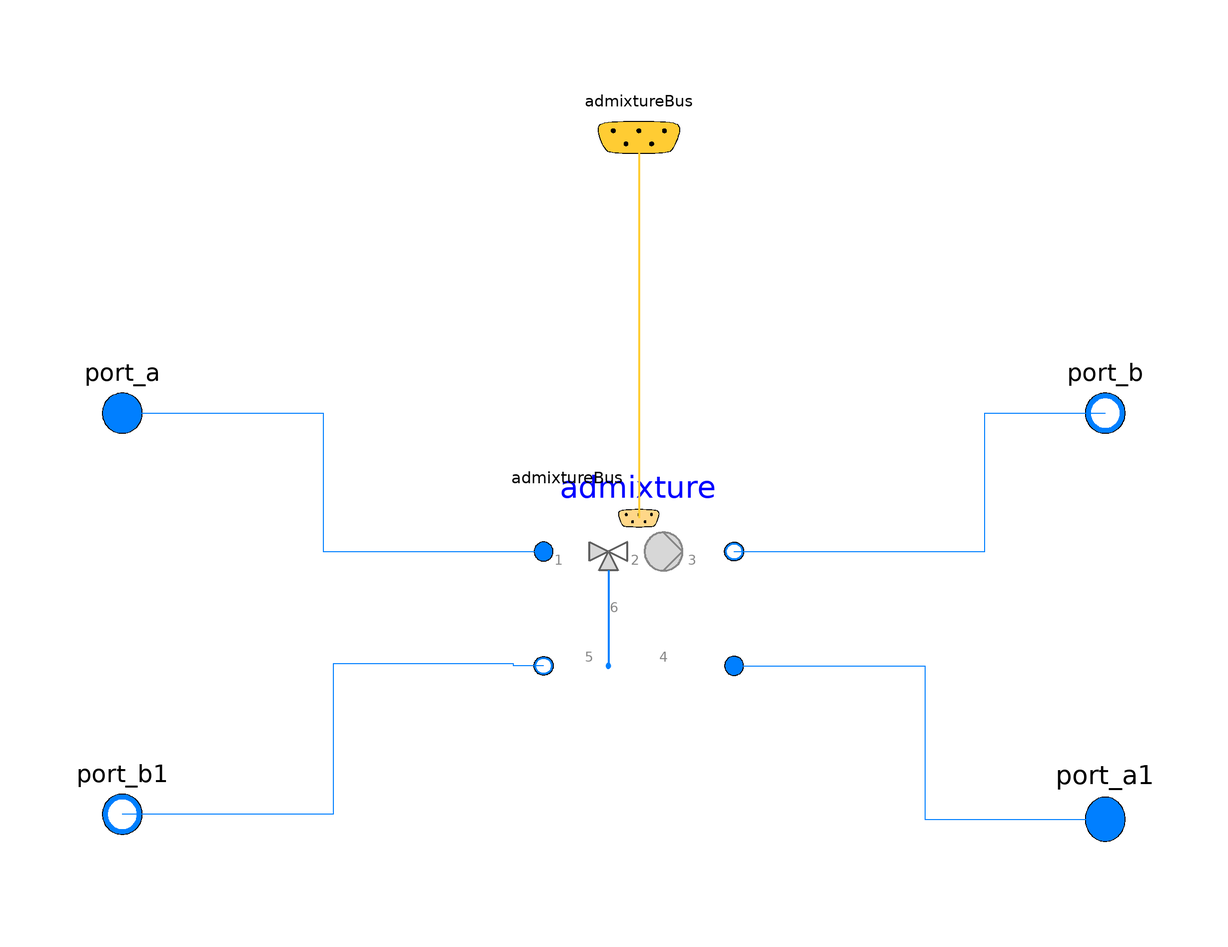

The component connection diagram of the Modelica model below, drawn from its own Placement and Line annotations.

model ModularAdmixture

replaceable package Medium =
     Modelica.Media.Water.ConstantPropertyLiquidWater
     constrainedby Modelica.Media.Interfaces.PartialMedium;

     parameter Boolean use_advancedControl=true;
     parameter Boolean severalHeatcurcuits=true;


  Admixture admixture[k](
    redeclare package Medium = Medium,
    k=k,
    m_flow_nominalCon=m_flow_nominalCon,
    dp_nominalCon=dp_nominalCon,
    QNomCon=QNomCon,
    energyDynamics=Modelica.Fluid.Types.Dynamics.FixedInitial,
    Kv=10) if use_advancedControl and severalHeatcurcuits annotation (Placement(
        transformation(
        extent={{-19,-19},{19,19}},
        rotation=0,
        origin={5,1})));
  Modelica.Fluid.Interfaces.FluidPort_a port_a[k](redeclare package Medium =
        AixLib.Media.Water)
    annotation (Placement(transformation(extent={{-108,30},{-88,50}})));
  Modelica.Fluid.Interfaces.FluidPort_b port_b[k](redeclare package Medium =
        AixLib.Media.Water)
    annotation (Placement(transformation(extent={{88,30},{108,50}})));
  Modelica.Fluid.Interfaces.FluidPort_b port_b1[k](redeclare package Medium =
        AixLib.Media.Water)
    annotation (Placement(transformation(extent={{-108,-50},{-88,-30}})));
  Modelica.Fluid.Interfaces.FluidPort_a port_a1[k](redeclare package Medium =
        AixLib.Media.Water)
    annotation (Placement(transformation(extent={{88,-52},{108,-30}})));
  parameter Integer k=2 "number of heat curcuits";
  parameter Modelica.SIunits.MassFlowRate m_flow_nominalCon[:]
    "Nominal mass flow rate for the individual consumers";
  parameter Modelica.SIunits.PressureDifference dp_nominalCon[:]
    "Pressure drop at nominal conditions for the individual consumers";
  parameter Modelica.SIunits.HeatFlowRate QNomCon[:] "Nominal heat power that the consumers need";
  AdmixtureBus admixtureBus[k] annotation (Placement(transformation(extent={{
            -12,82},{22,108}}), iconTransformation(extent={{-12,82},{22,108}})));
equation
  connect(port_a, admixture.port_a1) annotation (Line(points={{-98,40},{-58,40},{-58,12.4},{-14,12.4}},
        color={0,127,255}));
  connect(admixture.port_b1, port_b)
    annotation (Line(points={{24,12.4},{74,12.4},{74,40},{98,40}}, color={0,127,255}));
  connect(admixture.port_a2, port_a1) annotation (Line(points={{24,-10.4},{62,-10.4},{62,-41},{98,
          -41}}, color={0,127,255}));
  connect(admixture.port_b2, port_b1) annotation (Line(points={{-14,-10.4},{-20,-10.4},{-20,-10},
          {-56,-10},{-56,-40},{-98,-40}}, color={0,127,255}));
  connect(admixtureBus, admixture.admixtureBus) annotation (Line(
      points={{5,95},{5,57.5},{5,57.5},{5,19.05}},
      color={255,204,51},
      thickness=0.5), Text(
      string="%first",
      index=-1,
      extent={{-3,6},{-3,6}},
      horizontalAlignment=TextAlignment.Right));
  annotation (Icon(coordinateSystem(preserveAspectRatio=false)), Diagram(coordinateSystem(
          preserveAspectRatio=false)));
end ModularAdmixture;